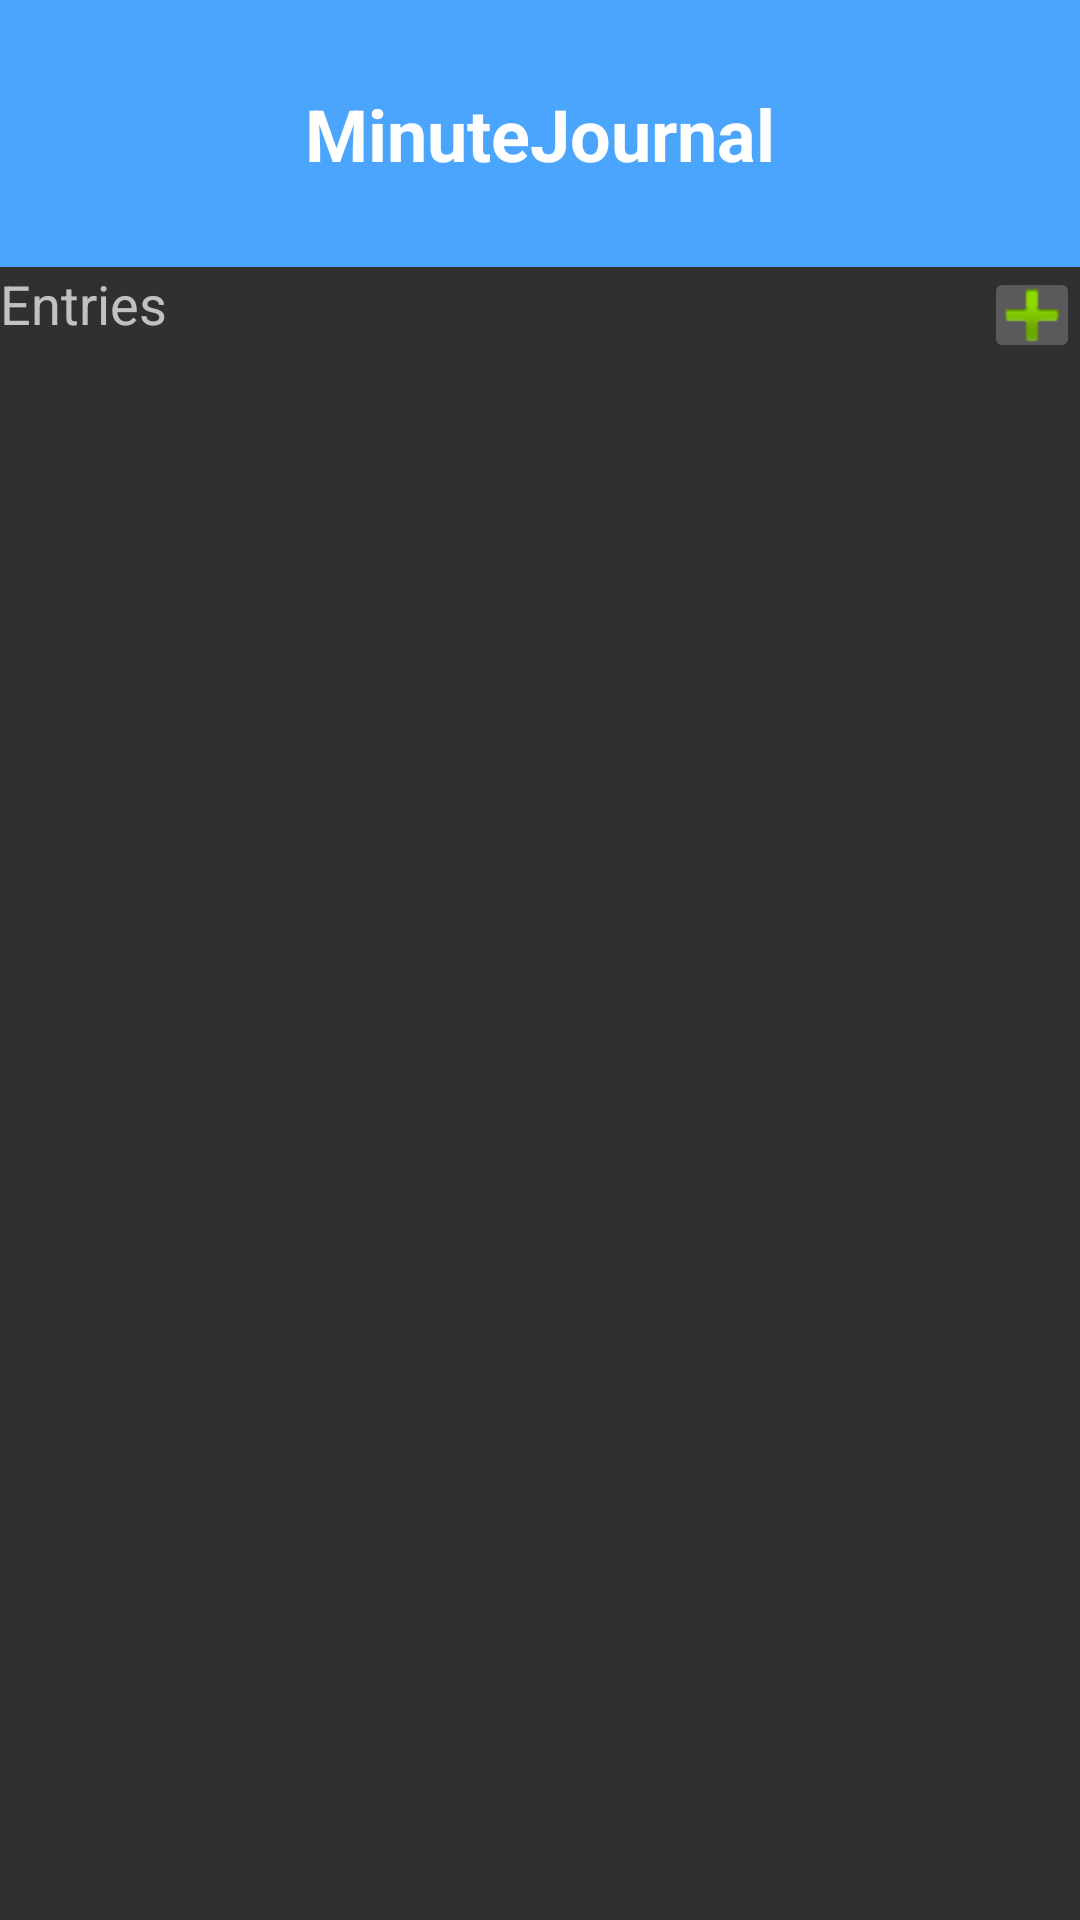

Android layout source for this screen:
<!-- AndroidManifest.xml: application theme AppTheme -->
<!-- res/layout/home.xml -->
<?xml version="1.0" encoding="utf-8"?>
<LinearLayout xmlns:android="http://schemas.android.com/apk/res/android"
    xmlns:app="http://schemas.android.com/apk/res-auto"
    xmlns:tools="http://schemas.android.com/tools"
    android:orientation="vertical" android:layout_width="match_parent"
    android:layout_height="match_parent">

    <androidx.constraintlayout.widget.ConstraintLayout
        android:layout_width="match_parent"
        android:layout_height="match_parent">

        <TextView
            android:id="@+id/txtEntries"
            android:layout_width="323dp"
            android:layout_height="wrap_content"
            android:text="@string/entries"
            android:textSize="18sp"
            android:typeface="monospace"
            android:visibility="visible"
            app:fontFamily="@font/adamina"
            app:layout_constraintStart_toStartOf="parent"
            app:layout_constraintTop_toBottomOf="@+id/txtHeader" />

        <TextView
            android:id="@+id/txtHeader"
            android:layout_width="match_parent"
            android:layout_height="89dp"
            android:background="#4BA5FC"
            android:gravity="center"
            android:text="@string/minutejournal"
            android:textAllCaps="false"
            android:textAppearance="@style/TextAppearance.AppCompat.Large"
            android:textIsSelectable="false"
            android:textSize="24sp"
            android:textStyle="bold"
            android:typeface="monospace"
            android:visibility="visible"
            app:fontFamily="@font/adamina"
            app:layout_constraintTop_toTopOf="parent"
            tools:layout_editor_absoluteX="-46dp" />

        <ImageButton
            android:id="@+id/btnNew"
            android:layout_width="32dp"
            android:layout_height="32dp"
            android:contentDescription="TODO:Switches to new entry screen"
            app:layout_constraintEnd_toEndOf="parent"
            app:layout_constraintTop_toBottomOf="@+id/txtHeader"
            app:srcCompat="@android:drawable/ic_input_add" />
    </androidx.constraintlayout.widget.ConstraintLayout>

</LinearLayout>
<!-- resources referenced by this layout -->
<resources>
  <string name="entries">Entries</string>
  <string name="minutejournal">MinuteJournal</string>
  <style name="AppTheme" parent="Theme.AppCompat.NoActionBar">
          
          <item name="colorPrimary">@color/colorPrimary</item>
          <item name="colorPrimaryDark">@color/colorPrimaryDark</item>
          <item name="colorAccent">@color/colorAccent</item>
      </style>
  <color name="colorPrimary">#6AB4FF</color>
  <color name="colorPrimaryDark">#cacccf</color>
  <color name="colorAccent">#B3D8FF</color>
</resources>
